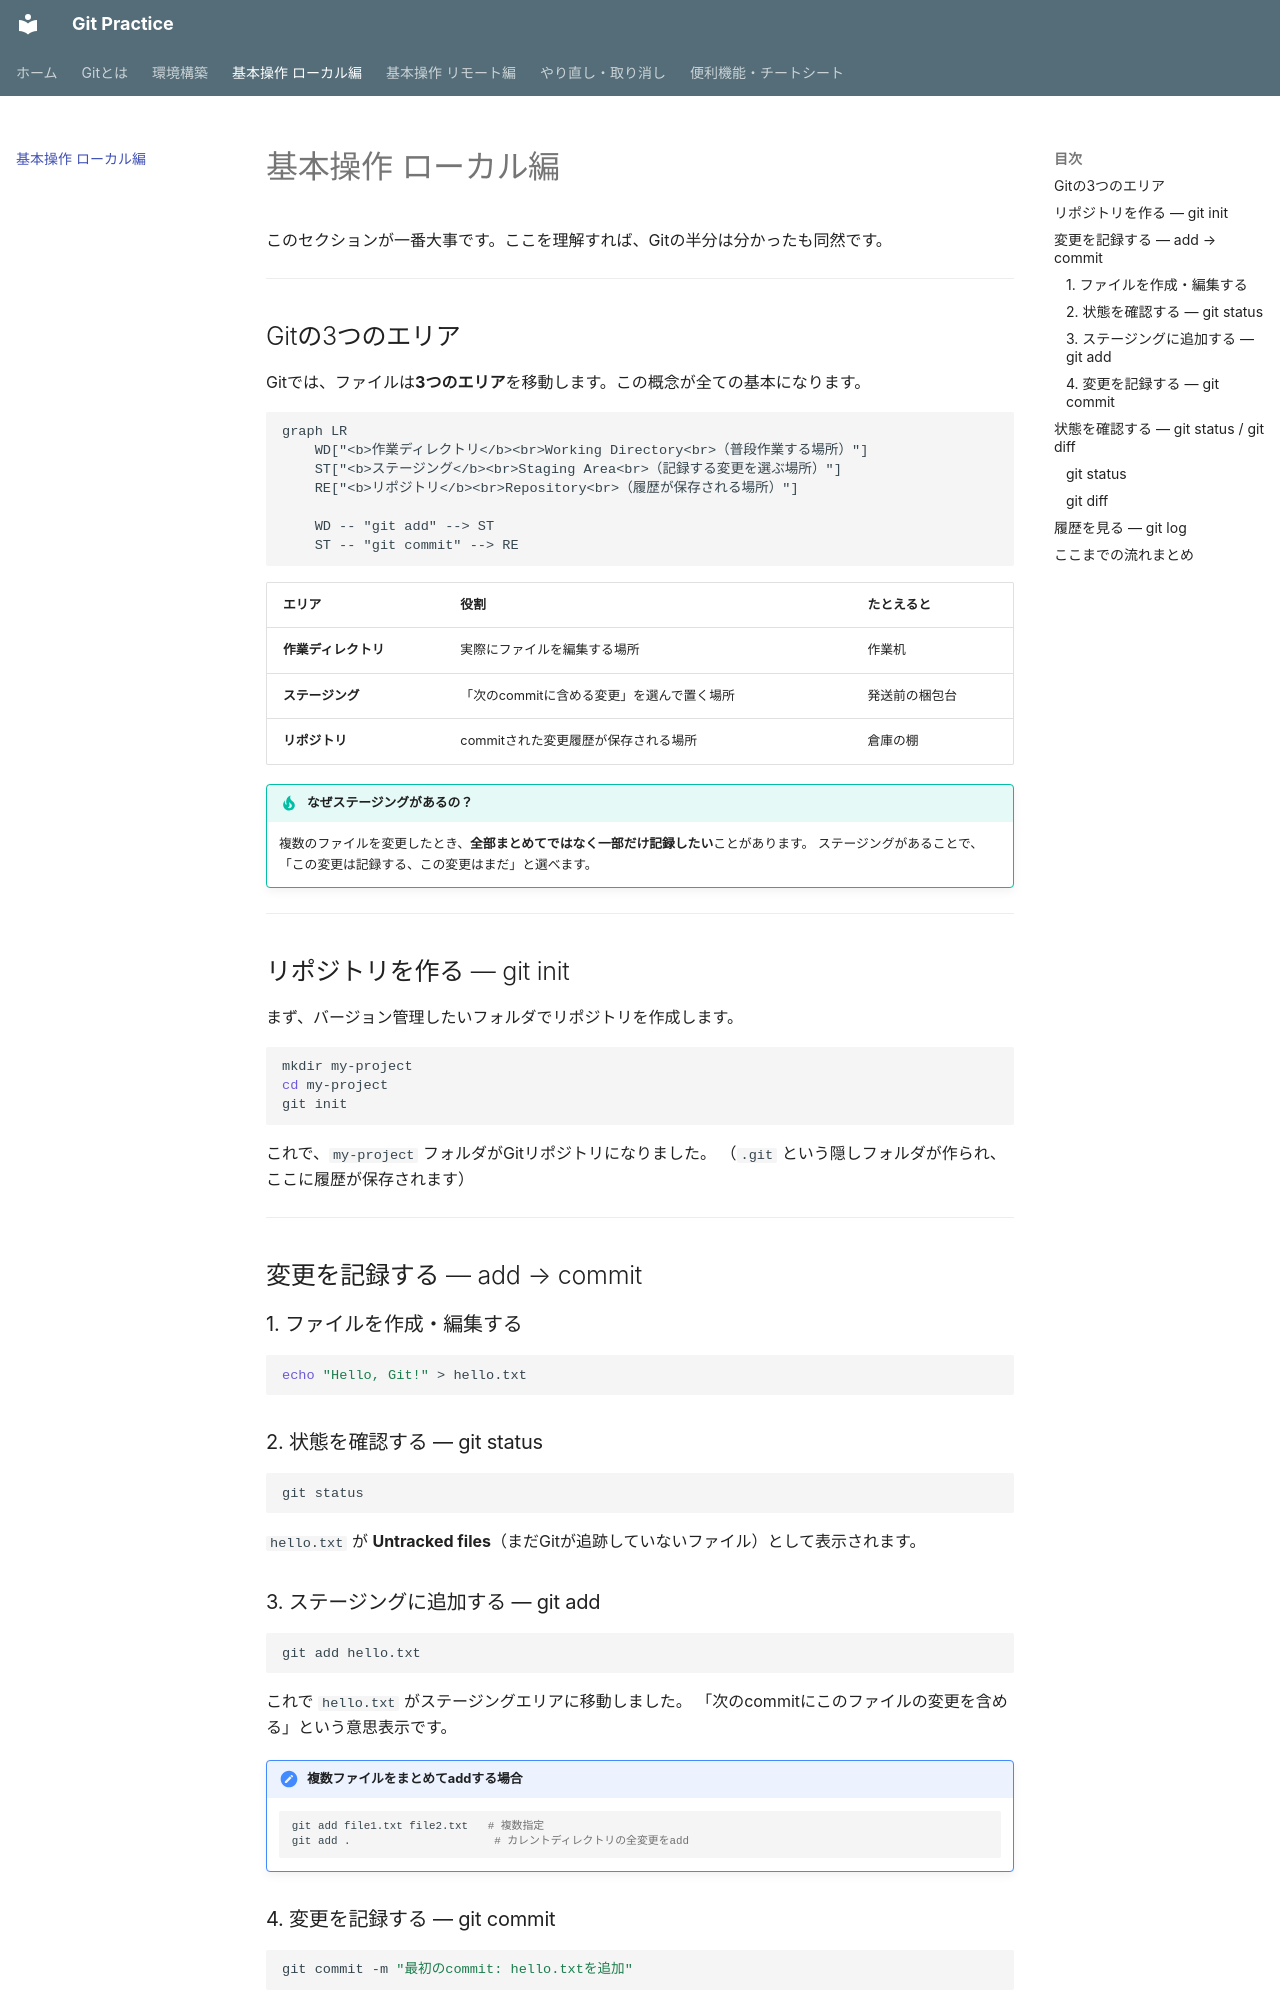

repository: forsteri/git-practice · page: basic-local/index.html · generator: mkdocs

# 基本操作 ローカル編

このセクションが一番大事です。ここを理解すれば、Gitの半分は分かったも同然です。

---

## Gitの3つのエリア

Gitでは、ファイルは**3つのエリア**を移動します。この概念が全ての基本になります。

```mermaid
graph LR
    WD["<b>作業ディレクトリ</b><br>Working Directory<br>（普段作業する場所）"]
    ST["<b>ステージング</b><br>Staging Area<br>（記録する変更を選ぶ場所）"]
    RE["<b>リポジトリ</b><br>Repository<br>（履歴が保存される場所）"]

    WD -- "git add" --> ST
    ST -- "git commit" --> RE
```

| エリア | 役割 | たとえると |
|---|---|---|
| **作業ディレクトリ** | 実際にファイルを編集する場所 | 作業机 |
| **ステージング** | 「次のcommitに含める変更」を選んで置く場所 | 発送前の梱包台 |
| **リポジトリ** | commitされた変更履歴が保存される場所 | 倉庫の棚 |

!!! tip "なぜステージングがあるの？"
    複数のファイルを変更したとき、**全部まとめてではなく一部だけ記録したい**ことがあります。
    ステージングがあることで、「この変更は記録する、この変更はまだ」と選べます。

---

## リポジトリを作る — git init

まず、バージョン管理したいフォルダでリポジトリを作成します。

```bash
mkdir my-project
cd my-project
git init
```

これで、`my-project` フォルダがGitリポジトリになりました。
（`.git` という隠しフォルダが作られ、ここに履歴が保存されます）

---

## 変更を記録する — add → commit

### 1. ファイルを作成・編集する

```bash
echo "Hello, Git!" > hello.txt
```

### 2. 状態を確認する — git status

```bash
git status
```

`hello.txt` が **Untracked files**（まだGitが追跡していないファイル）として表示されます。

### 3. ステージングに追加する — git add

```bash
git add hello.txt
```

これで `hello.txt` がステージングエリアに移動しました。
「次のcommitにこのファイルの変更を含める」という意思表示です。

!!! note "複数ファイルをまとめてaddする場合"
    ```bash
    git add file1.txt file2.txt   # 複数指定
    git add .                      # カレントディレクトリの全変更をadd
    ```
